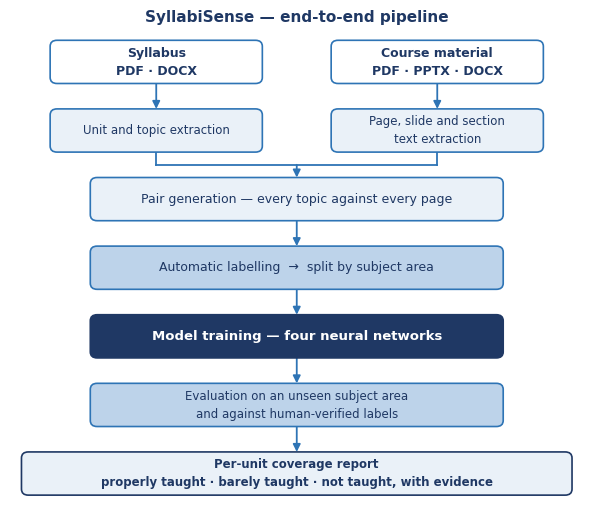
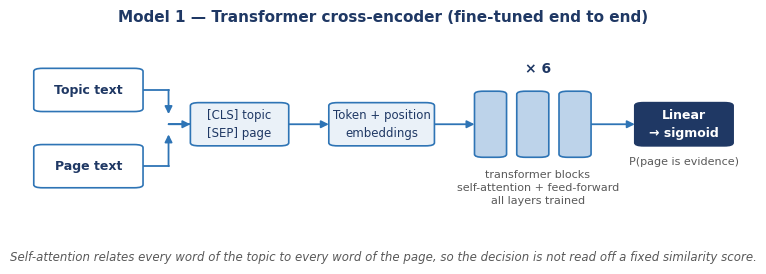
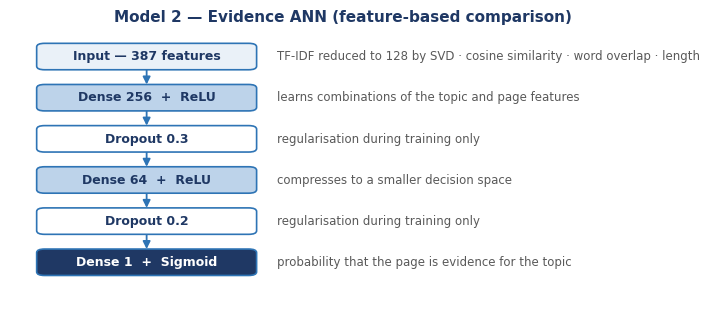
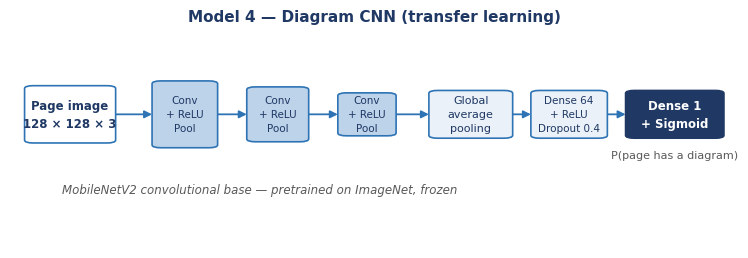

Recreate these plots in Python, in order.
"""
Draw the diagram figures for the proposal, in the document's colour scheme.

    python make_figures.py

Writes figures/pipeline.png, figures/crossencoder.png, figures/ann.png, figures/cnn.png
"""
import os
import sys

import matplotlib
matplotlib.use("Agg")
import matplotlib.pyplot as plt
from matplotlib.patches import FancyArrowPatch, FancyBboxPatch

sys.stdout.reconfigure(encoding="utf-8")
OUT = "figures"
NAVY = "#1F3864"
BLUE = "#2E74B5"
LIGHT = "#EAF1F8"
MID = "#BDD3EA"
GREY = "#595959"
plt.rcParams["font.family"] = "DejaVu Sans"


def box(ax, x, y, w, h, text, fc=LIGHT, ec=BLUE, tc=NAVY, size=9, bold=False):
    """A box occupying exactly (x, y, w, h) - no padding, so gaps stay as laid out."""
    ax.add_patch(FancyBboxPatch((x, y), w, h, boxstyle="round,pad=0,rounding_size=0.012",
                                facecolor=fc, edgecolor=ec, linewidth=1.2, zorder=2))
    ax.text(x + w / 2, y + h / 2, text, ha="center", va="center", fontsize=size, color=tc,
            zorder=3, fontweight="bold" if bold else "normal", linespacing=1.5)


def arrow(ax, p1, p2, color=BLUE, lw=1.3):
    ax.add_patch(FancyArrowPatch(p1, p2, arrowstyle="-|>", mutation_scale=11, color=color,
                                 linewidth=lw, shrinkA=0, shrinkB=0, zorder=1))


def elbow(ax, x1, y1, x2, y2, color=BLUE, lw=1.3):
    """Right-angle connector: across, then down/up into the target."""
    ax.plot([x1, x2], [y1, y1], color=color, lw=lw, zorder=1, solid_capstyle="round")
    arrow(ax, (x2, y1), (x2, y2), color=color, lw=lw)


def canvas(w, h):
    fig, ax = plt.subplots(figsize=(w, h))
    ax.set_xlim(0, 1)
    ax.set_ylim(0, 1)
    ax.axis("off")
    return fig, ax


def save(fig, name):
    fig.savefig(f"{OUT}/{name}", dpi=200, bbox_inches="tight", facecolor="white")
    plt.close(fig)
    print(f"  {OUT}/{name}")


def title(ax, text, sub=None):
    ax.text(0.5, 1.0, text, ha="center", va="top", fontsize=11, color=NAVY, fontweight="bold")
    if sub:
        ax.text(0.5, 0.0, sub, ha="center", va="bottom", fontsize=8.5, color=GREY, style="italic")


# ------------------------------------------------------------------ pipeline
def pipeline():
    """Vertical flow - unambiguous, and it fits a portrait page without crowding."""
    fig, ax = canvas(7.4, 6.6)
    H, STEP = 0.085, 0.135
    ys = [0.855 - i * STEP for i in range(7)]

    box(ax, 0.07, ys[0], 0.37, H, "Syllabus\nPDF · DOCX", fc="white", bold=True, size=9)
    box(ax, 0.56, ys[0], 0.37, H, "Course material\nPDF · PPTX · DOCX", fc="white", bold=True,
        size=9)
    box(ax, 0.07, ys[1], 0.37, H, "Unit and topic extraction", size=8.5)
    box(ax, 0.56, ys[1], 0.37, H, "Page, slide and section\ntext extraction", size=8.5)
    box(ax, 0.14, ys[2], 0.72, H, "Pair generation — every topic against every page", size=9)
    box(ax, 0.14, ys[3], 0.72, H, "Automatic labelling  →  split by subject area", size=9, fc=MID)
    box(ax, 0.14, ys[4], 0.72, H, "Model training — four neural networks",
        fc=NAVY, ec=NAVY, tc="white", bold=True, size=9.5)
    box(ax, 0.14, ys[5], 0.72, H,
        "Evaluation on an unseen subject area\nand against human-verified labels", fc=MID, size=8.5)
    box(ax, 0.02, ys[6], 0.96, H,
        "Per-unit coverage report\nproperly taught · barely taught · not taught, with evidence",
        ec=NAVY, bold=True, size=8.5)

    arrow(ax, (0.255, ys[0]), (0.255, ys[1] + H))
    arrow(ax, (0.745, ys[0]), (0.745, ys[1] + H))
    mid = ys[1] - (STEP - H) / 2
    ax.plot([0.255, 0.745], [mid] * 2, color=BLUE, lw=1.3, zorder=1)
    ax.plot([0.255, 0.255], [ys[1], mid], color=BLUE, lw=1.3, zorder=1)
    ax.plot([0.745, 0.745], [ys[1], mid], color=BLUE, lw=1.3, zorder=1)
    arrow(ax, (0.5, mid), (0.5, ys[2] + H))
    for i in (2, 3, 4, 5):
        arrow(ax, (0.5, ys[i]), (0.5, ys[i + 1] + H))

    title(ax, "SyllabiSense — end-to-end pipeline")
    save(fig, "pipeline.png")


# ------------------------------------------------------------ cross-encoder
def crossencoder():
    fig, ax = canvas(9.4, 3.3)
    box(ax, 0.02, 0.60, 0.15, 0.17, "Topic text", fc="white", bold=True, size=9)
    box(ax, 0.02, 0.30, 0.15, 0.17, "Page text", fc="white", bold=True, size=9)
    box(ax, 0.235, 0.465, 0.135, 0.17, "[CLS] topic\n[SEP] page", size=8.5)
    box(ax, 0.425, 0.465, 0.145, 0.17, "Token + position\nembeddings", size=8.5)
    for i in range(3):
        box(ax, 0.625 + i * 0.058, 0.42, 0.044, 0.26, "", fc=MID)
    ax.text(0.712, 0.74, "× 6", ha="center", va="bottom", fontsize=10, color=NAVY,
            fontweight="bold")
    ax.text(0.712, 0.37, "transformer blocks\nself-attention + feed-forward\nall layers trained",
            ha="center", va="top", fontsize=8, color=GREY, linespacing=1.4)
    box(ax, 0.845, 0.465, 0.135, 0.17, "Linear\n→ sigmoid", fc=NAVY, ec=NAVY, tc="white",
        bold=True, size=9)
    ax.text(0.9125, 0.42, "P(page is evidence)", ha="center", va="top", fontsize=8, color=GREY)

    elbow(ax, 0.17, 0.685, 0.205, 0.59)
    elbow(ax, 0.17, 0.385, 0.205, 0.51)
    ax.plot([0.205, 0.235], [0.55, 0.55], color=BLUE, lw=1.3, zorder=1)
    arrow(ax, (0.205, 0.55), (0.235, 0.55))
    arrow(ax, (0.37, 0.55), (0.425, 0.55))
    arrow(ax, (0.57, 0.55), (0.625, 0.55))
    arrow(ax, (0.785, 0.55), (0.845, 0.55))

    title(ax, "Model 1 — Transformer cross-encoder (fine-tuned end to end)",
          "Self-attention relates every word of the topic to every word of the page, so the "
          "decision is not read off a fixed similarity score.")
    save(fig, "crossencoder.png")


# ---------------------------------------------------------------------- ANN
def ann():
    fig, ax = canvas(8.6, 3.9)
    stack = [("Input — 387 features", LIGHT,
              "TF-IDF reduced to 128 by SVD · cosine similarity · word overlap · length"),
             ("Dense 256  +  ReLU", MID, "learns combinations of the topic and page features"),
             ("Dropout 0.3", "white", "regularisation during training only"),
             ("Dense 64  +  ReLU", MID, "compresses to a smaller decision space"),
             ("Dropout 0.2", "white", "regularisation during training only"),
             ("Dense 1  +  Sigmoid", NAVY, "probability that the page is evidence for the topic")]
    H, STEP = 0.088, 0.137
    for i, (label, fc, note) in enumerate(stack):
        y = 0.80 - i * STEP
        box(ax, 0.04, y, 0.33, H, label, fc=fc, tc="white" if fc == NAVY else NAVY, bold=True,
            size=9)
        ax.text(0.40, y + H / 2, note, ha="left", va="center", fontsize=8.5, color=GREY)
        if i < len(stack) - 1:
            arrow(ax, (0.205, y), (0.205, y - (STEP - H)))
    title(ax, "Model 2 — Evidence ANN (feature-based comparison)")
    save(fig, "ann.png")


# ---------------------------------------------------------------------- CNN
def cnn():
    fig, ax = canvas(9.4, 3.1)
    box(ax, 0.02, 0.44, 0.125, 0.24, "Page image\n128 × 128 × 3", fc="white", bold=True, size=8.5)
    for x, w, h in [(0.195, 0.09, 0.28), (0.325, 0.085, 0.23), (0.45, 0.08, 0.18)]:
        box(ax, x, 0.56 - h / 2, w, h, "Conv\n+ ReLU\nPool", fc=MID, size=7.5)
    ax.text(0.3425, 0.27, "MobileNetV2 convolutional base — pretrained on ImageNet, frozen",
            ha="center", va="top", fontsize=8.5, color=GREY, style="italic")
    box(ax, 0.575, 0.46, 0.115, 0.20, "Global\naverage\npooling", size=8)
    box(ax, 0.715, 0.46, 0.105, 0.20, "Dense 64\n+ ReLU\nDropout 0.4", size=7.5)
    box(ax, 0.845, 0.46, 0.135, 0.20, "Dense 1\n+ Sigmoid", fc=NAVY, ec=NAVY, tc="white",
        bold=True, size=8.5)
    ax.text(0.9125, 0.41, "P(page has a diagram)", ha="center", va="top", fontsize=8, color=GREY)
    for a, b in [(0.145, 0.195), (0.285, 0.325), (0.41, 0.45), (0.53, 0.575), (0.69, 0.715),
                 (0.82, 0.845)]:
        arrow(ax, (a, 0.56), (b, 0.56))
    title(ax, "Model 4 — Diagram CNN (transfer learning)")
    save(fig, "cnn.png")


if __name__ == "__main__":
    os.makedirs(OUT, exist_ok=True)
    pipeline()
    crossencoder()
    ann()
    cnn()
